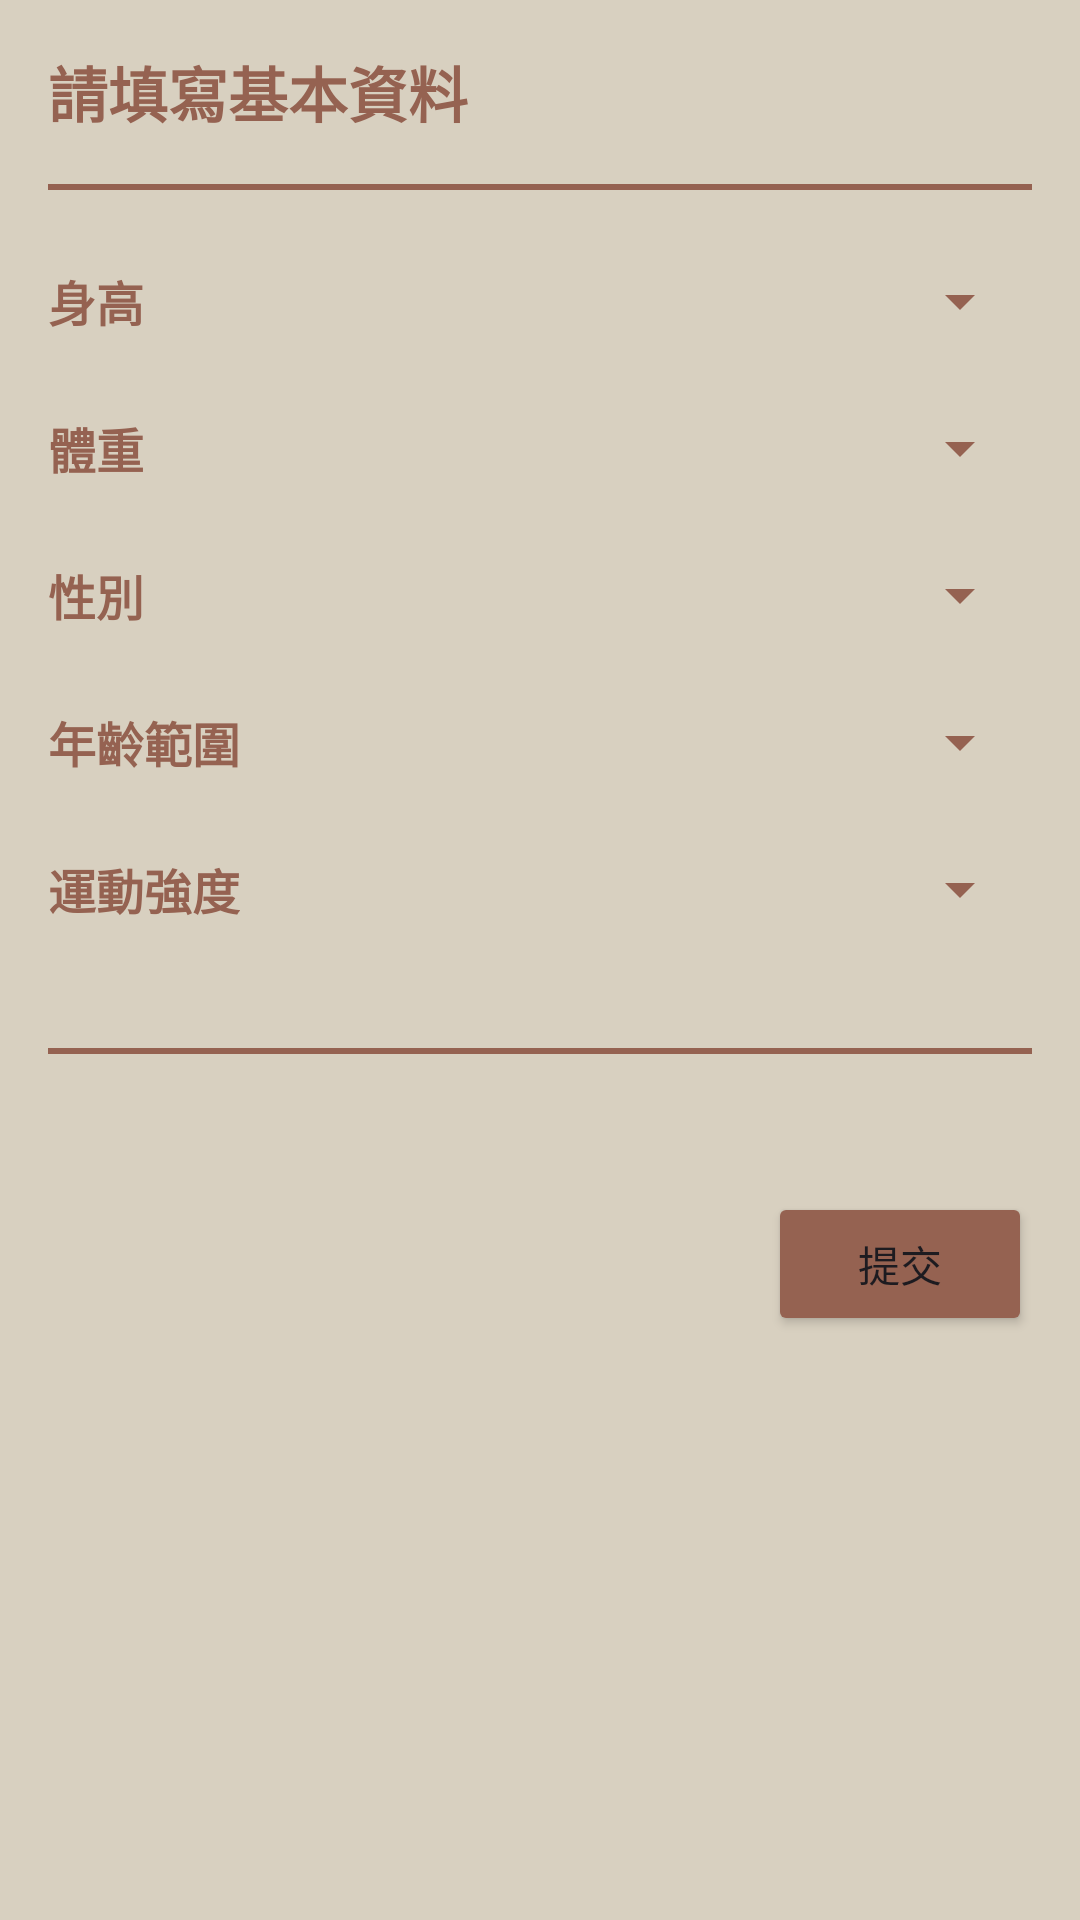

Reconstruct the res/layout file that produces this screen, plus the resources it refers to.
<!-- AndroidManifest.xml: application theme Theme.DailyGoalsApp -->
<!-- res/layout/activity_user_profile.xml -->
<LinearLayout xmlns:android="http://schemas.android.com/apk/res/android"
    android:layout_width="match_parent"
    android:layout_height="match_parent"
    android:orientation="vertical"
    android:padding="16dp"
    android:background="@color/bg">


    <TextView
        android:layout_width="wrap_content"
        android:layout_height="wrap_content"
        android:text="請填寫基本資料"
        android:textSize="20sp"
        android:textStyle="bold"
        android:textColor="@color/button_green"
        android:layout_marginBottom="16dp" />
    
    <View
        android:layout_width="wrap_content"
        android:layout_height="2dp"
        android:layout_gravity="center_horizontal"
        android:background="@color/button_green"/>

    <LinearLayout
        android:layout_width="match_parent"
        android:layout_height="wrap_content"
        android:orientation="horizontal"
        android:layout_marginTop="25dp">
        <TextView
            android:layout_width="64sp"
            android:layout_height="wrap_content"
            android:text="身高"
            android:textSize="16sp"
            android:layout_gravity="center_vertical"
            android:layout_marginEnd="8dp"
            android:textColor="@color/button_green"
            android:textStyle="bold"/>
        <RelativeLayout
            android:layout_width="match_parent"
            android:layout_height="wrap_content"
            android:background="@drawable/shape"
            android:layout_marginStart="5dp">
            <Spinner
                android:id="@+id/heightSpinner"
                android:layout_width="match_parent"
                android:layout_height="wrap_content"
                android:backgroundTint="@color/button_green"
                />
        </RelativeLayout>


    </LinearLayout>

    <LinearLayout
        android:layout_width="match_parent"
        android:layout_height="wrap_content"
        android:orientation="horizontal"
        android:layout_marginTop="25dp">
        <TextView
            android:layout_width="64sp"
            android:layout_height="wrap_content"
            android:text="體重"
            android:textSize="16sp"
            android:layout_gravity="center_vertical"
            android:layout_marginEnd="8dp"
            android:textColor="@color/button_green"
            android:textStyle="bold"/>
        <RelativeLayout
            android:layout_width="match_parent"
            android:layout_height="wrap_content"
            android:background="@drawable/shape"
            android:layout_marginStart="5dp">
        <Spinner
            android:id="@+id/weightSpinner"
            android:layout_width="match_parent"
            android:layout_height="wrap_content"
            android:backgroundTint="@color/button_green"/>
        </RelativeLayout>
    </LinearLayout>

    <LinearLayout
        android:layout_width="match_parent"
        android:layout_height="wrap_content"
        android:orientation="horizontal"
        android:layout_marginTop="25dp">
        <TextView
            android:layout_width="64sp"
            android:layout_height="wrap_content"
            android:text="性別"
            android:textSize="16sp"
            android:layout_gravity="center_vertical"
            android:layout_marginEnd="8dp"
            android:textColor="@color/button_green"
            android:textStyle="bold"/>
        <RelativeLayout
            android:layout_width="match_parent"
            android:layout_height="wrap_content"
            android:background="@drawable/shape"
            android:layout_marginStart="5dp">
        <Spinner
            android:id="@+id/genderSpinner"
            android:layout_width="match_parent"
            android:layout_height="wrap_content"
            android:backgroundTint="@color/button_green"/>
        </RelativeLayout>
    </LinearLayout>


    <LinearLayout
        android:layout_width="match_parent"
        android:layout_height="wrap_content"
        android:orientation="horizontal"
        android:layout_marginTop="25dp">
        <TextView
            android:layout_width="wrap_content"
            android:layout_height="wrap_content"
            android:text="年齡範圍"
            android:textSize="16sp"
            android:layout_gravity="center_vertical"
            android:layout_marginEnd="8dp"
            android:textColor="@color/button_green"
            android:textStyle="bold"/>
        <RelativeLayout
            android:layout_width="match_parent"
            android:layout_height="wrap_content"
            android:background="@drawable/shape"
            android:layout_marginStart="5dp">
        <Spinner
            android:id="@+id/ageSpinner"
            android:layout_width="match_parent"
            android:layout_height="wrap_content"
            android:backgroundTint="@color/button_green"/>
        </RelativeLayout>
    </LinearLayout>

    <LinearLayout
        android:layout_width="match_parent"
        android:layout_height="wrap_content"
        android:orientation="horizontal"
        android:layout_marginTop="25dp">
        <TextView
            android:layout_width="wrap_content"
            android:layout_height="wrap_content"
            android:text="運動強度"
            android:textSize="16sp"
            android:layout_gravity="center_vertical"
            android:layout_marginEnd="8dp"
            android:textColor="@color/button_green"
            android:textStyle="bold"/>
        <RelativeLayout
            android:layout_width="match_parent"
            android:layout_height="wrap_content"
            android:background="@drawable/shape"
            android:layout_marginStart="5dp">
        <Spinner
            android:id="@+id/intensitySpinner"
            android:layout_width="match_parent"
            android:layout_height="wrap_content"
            android:backgroundTint="@color/button_green"/>
        </RelativeLayout>
    </LinearLayout>

    <View
        android:layout_width="wrap_content"
        android:layout_height="2dp"
        android:layout_gravity="center_horizontal"
        android:background="@color/button_green"
        android:layout_marginTop="41dp"/>


    <LinearLayout
        android:layout_width="wrap_content"
        android:layout_height="wrap_content"
        android:layout_gravity="right"
        android:layout_marginTop="30dp">
        <Button
            android:id="@+id/submitButton"
            android:layout_width="wrap_content"
            android:layout_height="wrap_content"
            android:layout_marginTop="16dp"
            android:backgroundTint="@color/button_green"
            android:text="提交"/>
    </LinearLayout>

</LinearLayout>
<!-- resources referenced by this layout -->
<resources>
  <color name="bg">#D8D0C0</color>
  <color name="button_green">#956251</color>
  <style name="Theme.DailyGoalsApp" parent="Base.Theme.DailyGoalsApp" />
  <style name="Base.Theme.DailyGoalsApp" parent="Theme.Material3.DayNight.NoActionBar">
          
          
      </style>
</resources>
